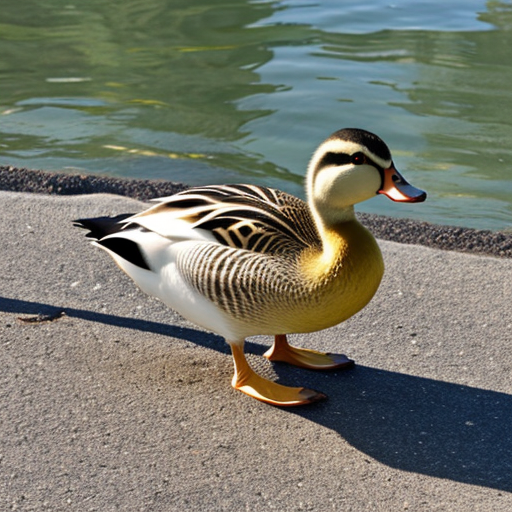
Generation parameters embedded in this image by AUTOMATIC1111 Stable Diffusion web UI or a fork of it (Forge, ...) (PNG 'parameters' text chunk):
duck
Negative prompt: person, human, men, women, painting, cartoon, anime, comic
Steps: 20, Sampler: DPM++ 2M, Schedule type: Karras, CFG scale: 7, Seed: 3733825912, Size: 512x512, Model hash: 463d6a9fe8, Model: absolutereality_v181, VAE hash: 235745af8d, VAE: vae-ft-mse-840000-ema-pruned.ckpt, Version: v1.10.1